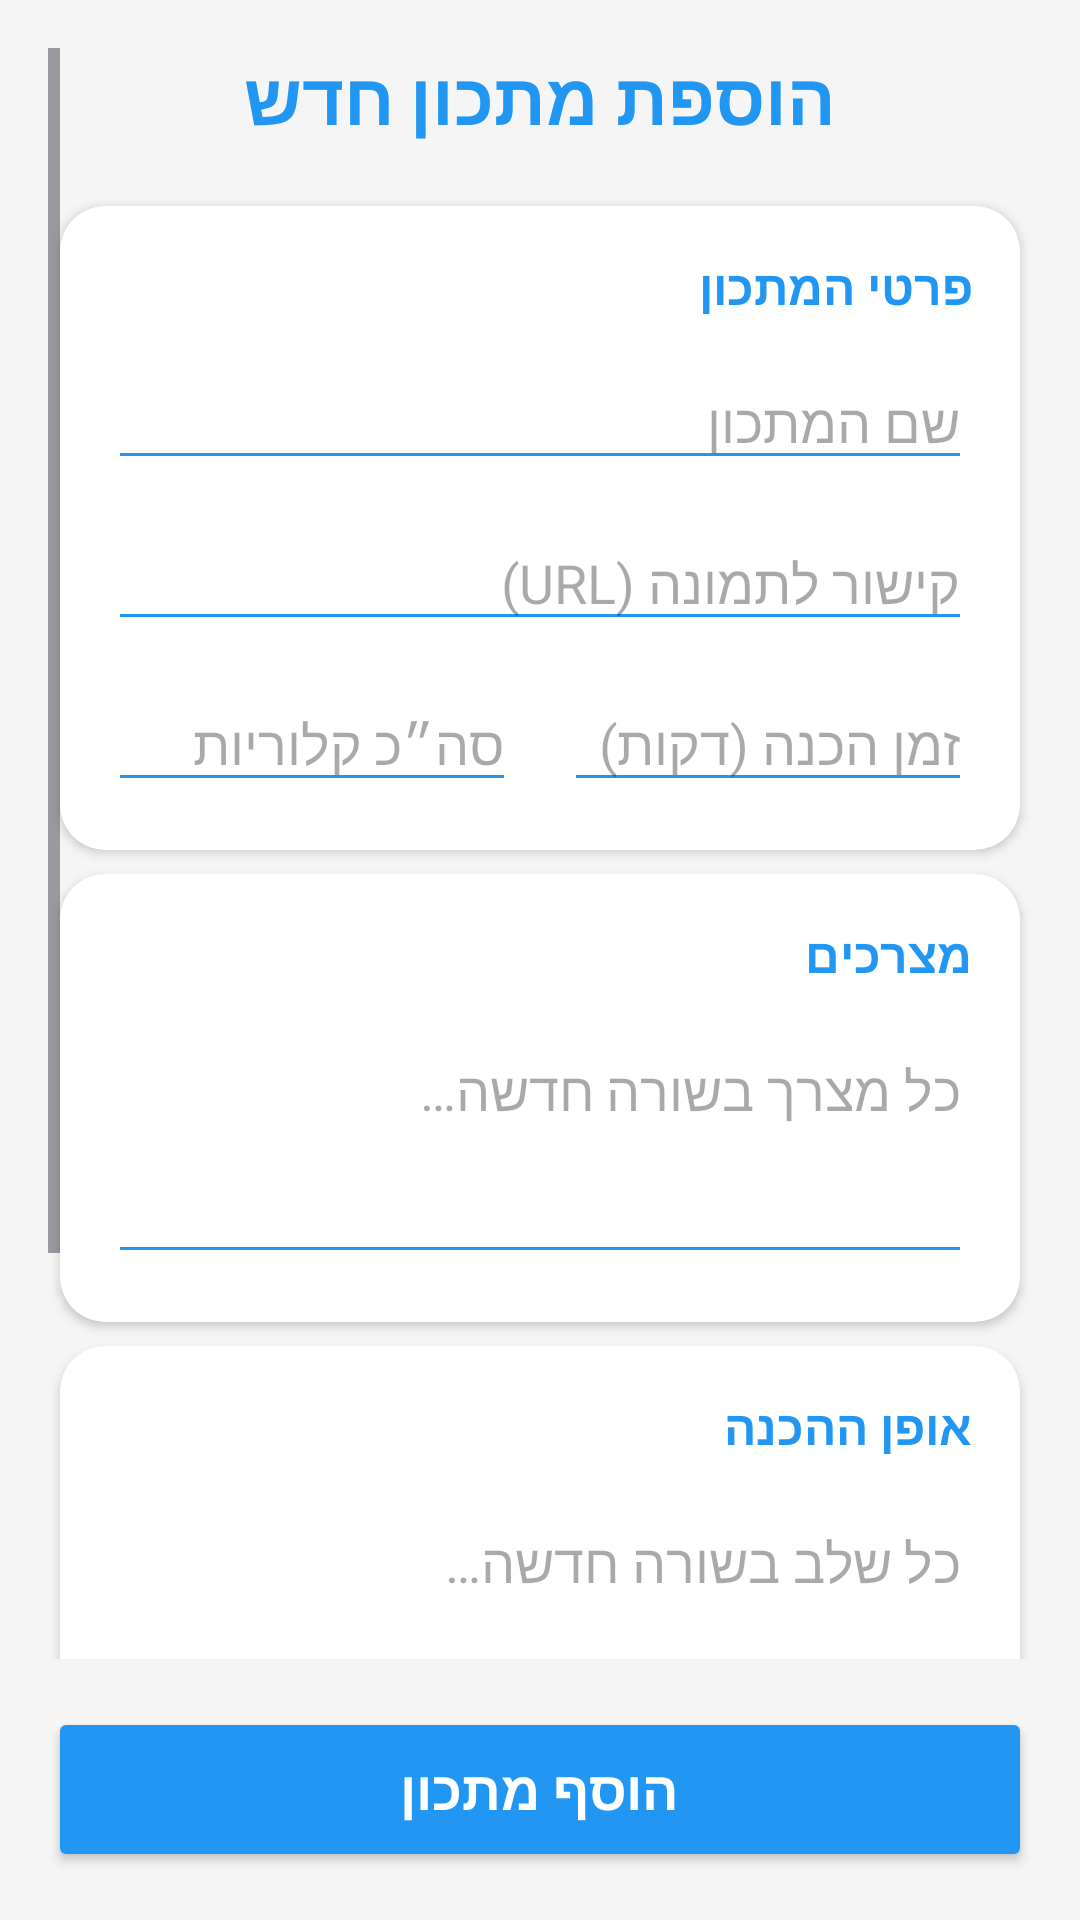

This screen was rendered from an Android layout file. Write that file and the resources it references.
<!-- AndroidManifest.xml: application theme Theme.FitCoach -->
<!-- res/layout/activity_add_recipe.xml -->
<?xml version="1.0" encoding="utf-8"?>
<RelativeLayout xmlns:android="http://schemas.android.com/apk/res/android"
    xmlns:app="http://schemas.android.com/apk/res-auto"
    android:id="@+id/main"
    android:layout_width="match_parent"
    android:layout_height="match_parent"
    android:background="#F5F5F5"
    android:layoutDirection="rtl">

    <ScrollView
        android:layout_width="match_parent"
        android:layout_height="match_parent"
        android:layout_above="@id/btnSaveRecipe"
        android:clipToPadding="false"
        android:padding="16dp">

        <LinearLayout
            android:layout_width="match_parent"
            android:layout_height="wrap_content"
            android:orientation="vertical">

            <TextView
                android:id="@+id/tvAddRecipeTitle"
                android:layout_width="wrap_content"
                android:layout_height="wrap_content"
                android:layout_gravity="center"
                android:layout_marginBottom="16dp"
                android:text="@string/add_new_recipe"
                android:textColor="#2196F3"
                android:textSize="24sp"
                android:textStyle="bold" />

            
            <androidx.cardview.widget.CardView
                android:layout_width="match_parent"
                android:layout_height="wrap_content"
                android:layout_margin="4dp"
                app:cardCornerRadius="15dp"
                app:cardElevation="2dp">

                <LinearLayout
                    android:layout_width="match_parent"
                    android:layout_height="wrap_content"
                    android:orientation="vertical"
                    android:padding="16dp">

                    <TextView
                        android:layout_width="wrap_content"
                        android:layout_height="wrap_content"
                        android:layout_marginBottom="12dp"
                        android:text="@string/recipe_details_header"
                        android:textColor="#2196F3"
                        android:textSize="16sp"
                        android:textStyle="bold" />

                    <EditText
                        android:id="@+id/etRecipeTitle"
                        android:layout_width="match_parent"
                        android:layout_height="wrap_content"
                        android:layout_marginBottom="12dp"
                        android:backgroundTint="#2196F3"
                        android:hint="@string/recipe_name_hint"
                        android:inputType="textPersonName" />

                    <EditText
                        android:id="@+id/etRecipeImageUrl"
                        android:layout_width="match_parent"
                        android:layout_height="wrap_content"
                        android:layout_marginBottom="12dp"
                        android:backgroundTint="#2196F3"
                        android:hint="קישור לתמונה (URL)"
                        android:inputType="textUri" />

                    <LinearLayout
                        android:layout_width="match_parent"
                        android:layout_height="wrap_content"
                        android:orientation="horizontal">

                        <EditText
                            android:id="@+id/etPrepTime"
                            android:layout_width="0dp"
                            android:layout_height="wrap_content"
                            android:layout_marginEnd="8dp"
                            android:layout_weight="1"
                            android:backgroundTint="#2196F3"
                            android:hint="@string/prep_time_minutes_hint"
                            android:inputType="number" />

                        <EditText
                            android:id="@+id/etCalories"
                            android:layout_width="0dp"
                            android:layout_height="wrap_content"
                            android:layout_marginStart="8dp"
                            android:layout_weight="1"
                            android:backgroundTint="#2196F3"
                            android:hint="@string/total_calories_hint"
                            android:inputType="number" />
                    </LinearLayout>
                </LinearLayout>
            </androidx.cardview.widget.CardView>

            
            <androidx.cardview.widget.CardView
                android:layout_width="match_parent"
                android:layout_height="wrap_content"
                android:layout_margin="4dp"
                android:layout_marginTop="12dp"
                app:cardCornerRadius="15dp"
                app:cardElevation="2dp">

                <LinearLayout
                    android:layout_width="match_parent"
                    android:layout_height="wrap_content"
                    android:orientation="vertical"
                    android:padding="16dp">

                    <TextView
                        android:layout_width="wrap_content"
                        android:layout_height="wrap_content"
                        android:layout_marginBottom="12dp"
                        android:text="@string/ingredients_header"
                        android:textColor="#2196F3"
                        android:textSize="16sp"
                        android:textStyle="bold" />

                    <EditText
                        android:id="@+id/etIngredients"
                        android:layout_width="match_parent"
                        android:layout_height="wrap_content"
                        android:backgroundTint="#2196F3"
                        android:gravity="top"
                        android:hint="@string/ingredients_hint"
                        android:inputType="textMultiLine"
                        android:minLines="3" />
                </LinearLayout>
            </androidx.cardview.widget.CardView>

            
            <androidx.cardview.widget.CardView
                android:layout_width="match_parent"
                android:layout_height="wrap_content"
                android:layout_margin="4dp"
                android:layout_marginTop="12dp"
                app:cardCornerRadius="15dp"
                app:cardElevation="2dp">

                <LinearLayout
                    android:layout_width="match_parent"
                    android:layout_height="wrap_content"
                    android:orientation="vertical"
                    android:padding="16dp">

                    <TextView
                        android:layout_width="wrap_content"
                        android:layout_height="wrap_content"
                        android:layout_marginBottom="12dp"
                        android:text="@string/instructions_header"
                        android:textColor="#2196F3"
                        android:textSize="16sp"
                        android:textStyle="bold" />

                    <EditText
                        android:id="@+id/etInstructions"
                        android:layout_width="match_parent"
                        android:layout_height="wrap_content"
                        android:backgroundTint="#2196F3"
                        android:gravity="top"
                        android:hint="@string/instructions_hint"
                        android:inputType="textMultiLine"
                        android:minLines="3" />
                </LinearLayout>
            </androidx.cardview.widget.CardView>

            
            <androidx.cardview.widget.CardView
                android:layout_width="match_parent"
                android:layout_height="wrap_content"
                android:layout_margin="4dp"
                android:layout_marginTop="12dp"
                app:cardCornerRadius="15dp"
                app:cardElevation="2dp">

                <LinearLayout
                    android:layout_width="match_parent"
                    android:layout_height="wrap_content"
                    android:orientation="vertical"
                    android:padding="16dp">

                    <TextView
                        android:layout_width="wrap_content"
                        android:layout_height="wrap_content"
                        android:layout_marginBottom="12dp"
                        android:text="@string/more_info_header"
                        android:textColor="#2196F3"
                        android:textSize="16sp"
                        android:textStyle="bold" />

                    <EditText
                        android:id="@+id/etAllergens"
                        android:layout_width="match_parent"
                        android:layout_height="wrap_content"
                        android:backgroundTint="#2196F3"
                        android:hint="@string/allergens_hint"
                        android:inputType="text" />
                </LinearLayout>
            </androidx.cardview.widget.CardView>
        </LinearLayout>
    </ScrollView>

    <Button
        android:id="@+id/btnSaveRecipe"
        android:layout_width="match_parent"
        android:layout_height="55dp"
        android:layout_alignParentBottom="true"
        android:layout_margin="16dp"
        android:backgroundTint="#2196F3"
        android:text="@string/add_recipe_button"
        android:textColor="@android:color/white"
        android:textSize="18sp"
        android:textStyle="bold"
        app:cornerRadius="15dp" />

</RelativeLayout>
<!-- resources referenced by this layout -->
<resources>
  <string name="add_new_recipe">הוספת מתכון חדש</string>
  <string name="add_recipe_button">הוסף מתכון</string>
  <string name="allergens_hint">אלרגנים (מופרדים בפסיק)</string>
  <string name="ingredients_header">מצרכים</string>
  <string name="ingredients_hint">כל מצרך בשורה חדשה…</string>
  <string name="instructions_header">אופן ההכנה</string>
  <string name="instructions_hint">כל שלב בשורה חדשה…</string>
  <string name="more_info_header">מידע נוסף</string>
  <string name="prep_time_minutes_hint">זמן הכנה (דקות)</string>
  <string name="recipe_details_header">פרטי המתכון</string>
  <string name="recipe_name_hint">שם המתכון</string>
  <string name="total_calories_hint">סה״כ קלוריות</string>
  <style name="Theme.FitCoach" parent="Base.Theme.FitCoach" />
  <style name="Base.Theme.FitCoach" parent="Theme.Material3.DayNight.NoActionBar">
          
          
      </style>
</resources>
